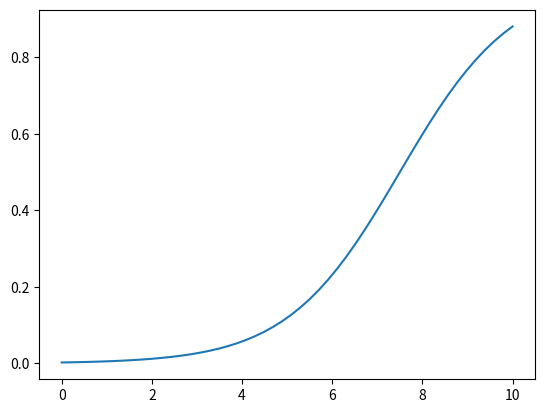

Recreate this plot in Python.
import matplotlib.pyplot as plt
import numpy as np

a,b = 1.25,6
func = lambda x: 1/(1+np.exp(-(x/a -b)))

x = np.linspace(0,10,50)
npf = np.vectorize(func)
y = npf(x)

plt.plot(x,y)
plt.show()